Labelled photos from "processed", an image-classification folder in ioanatudorache/proiect-retele-neuronale2. The possible labels are: Andromeda, Pegasus, Ursa Major, Ursa Minor.

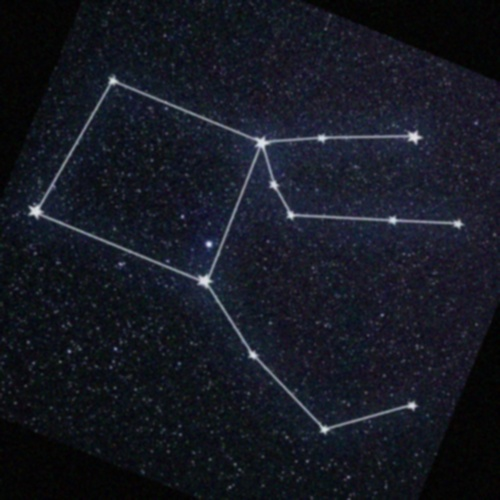
Label: Pegasus

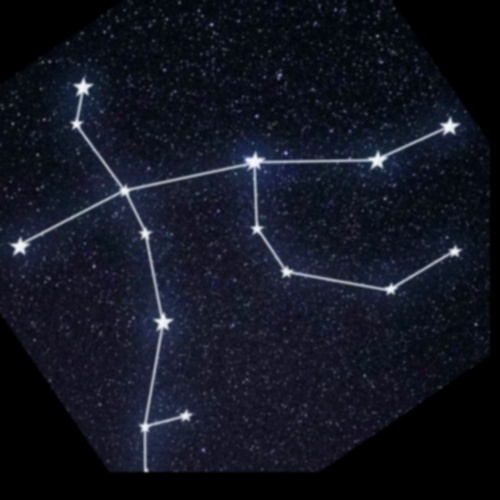
Label: Andromeda

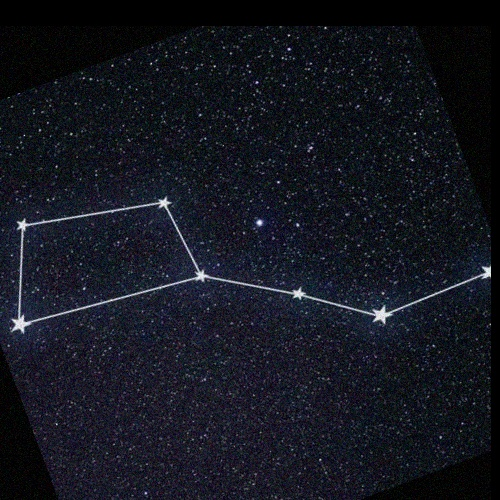
Label: Ursa Major

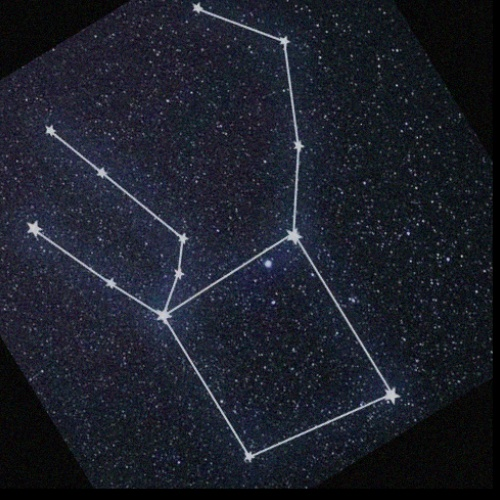
Label: Pegasus

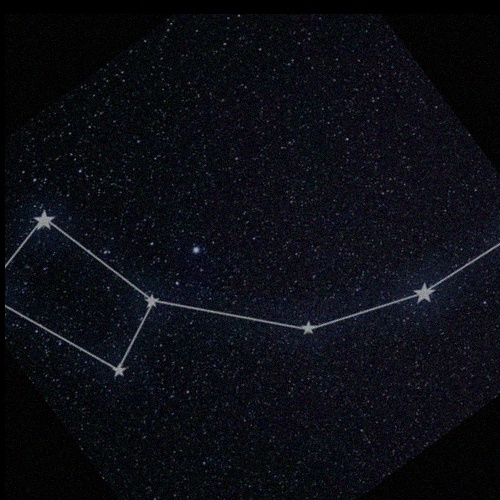
Label: Ursa Minor

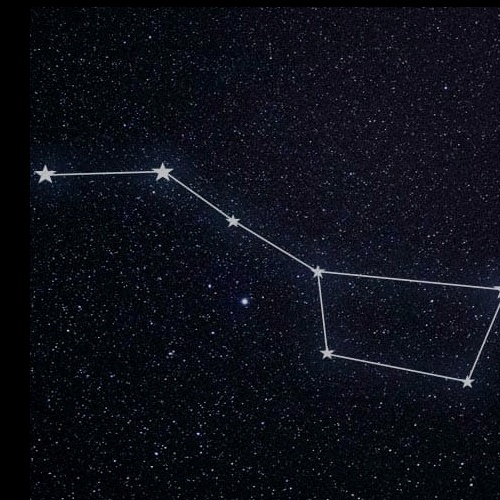
Label: Ursa Major
